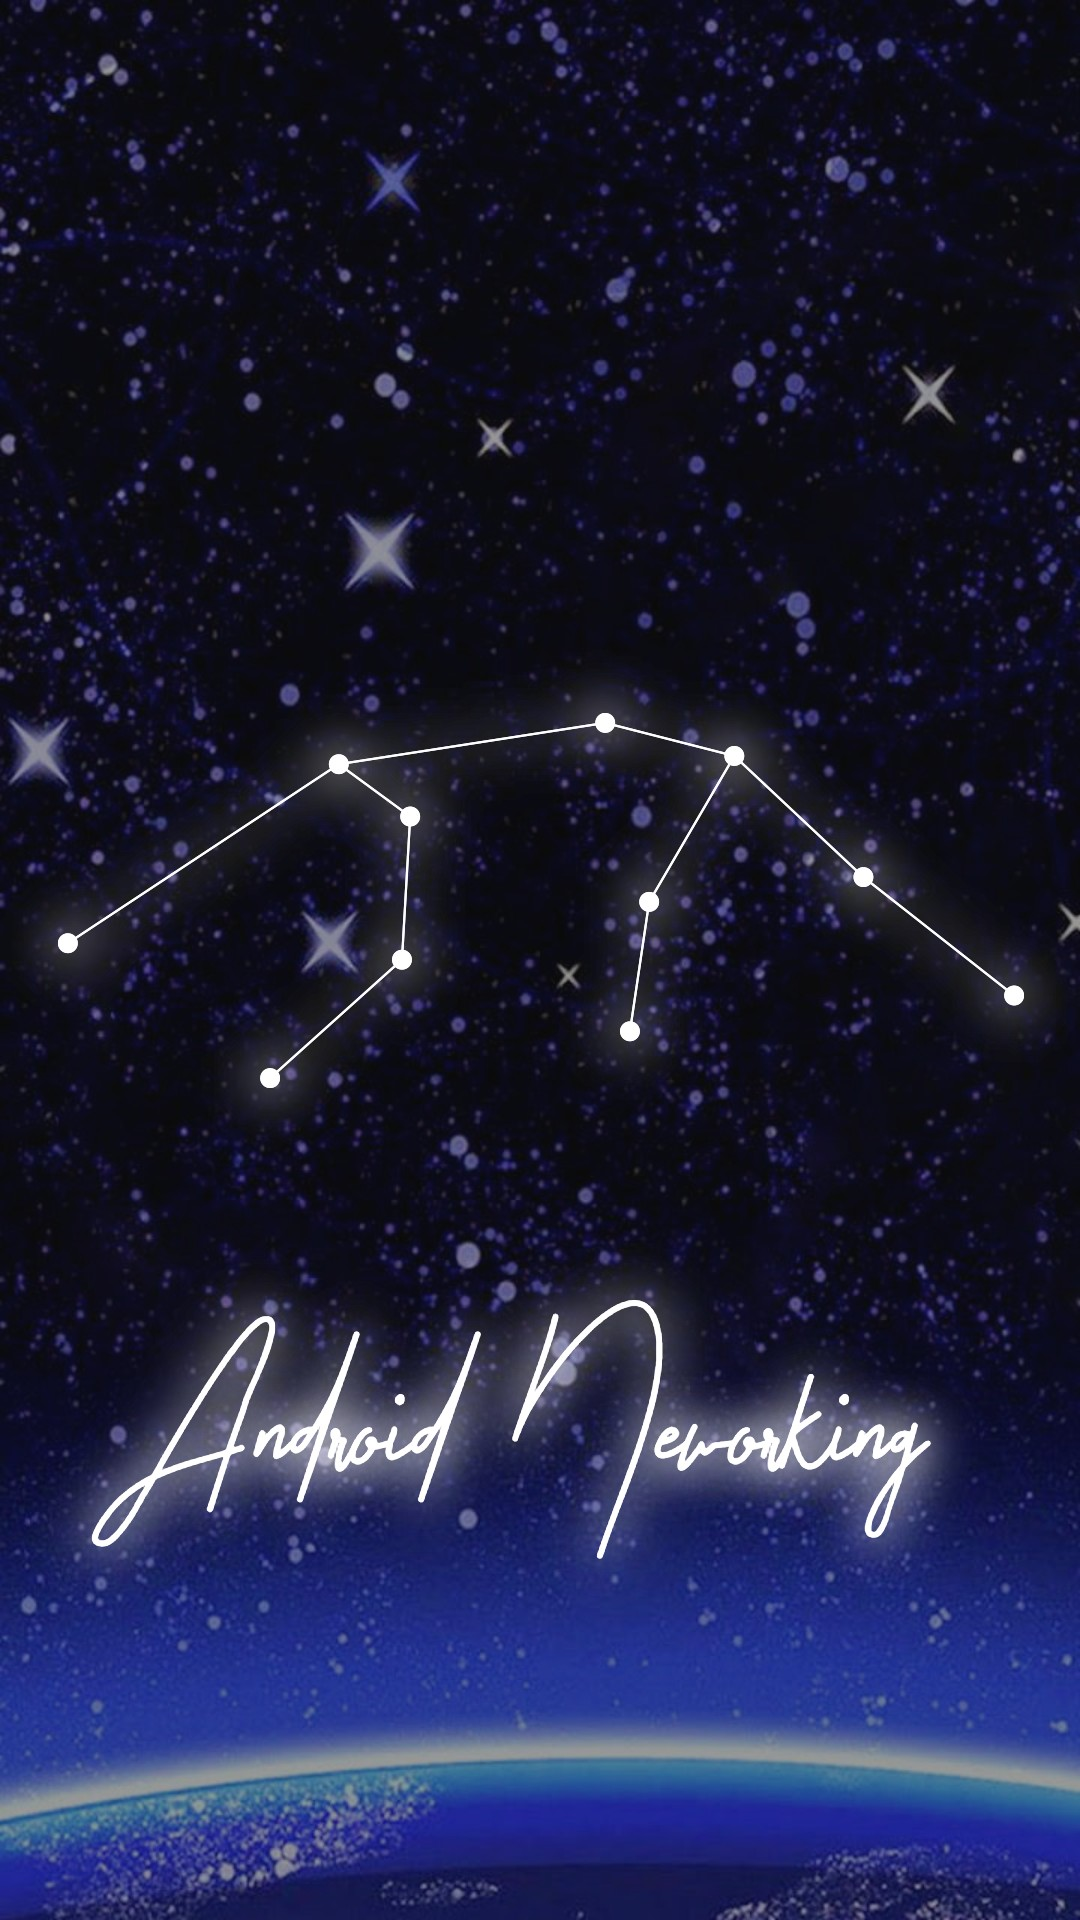

Produce the Android XML layout that renders to this screen, including the resource entries it uses.
<!-- AndroidManifest.xml: application theme Theme.FirebaseLab -->
<!-- res/layout/activity_splash_screen.xml -->
<?xml version="1.0" encoding="utf-8"?>
<LinearLayout xmlns:android="http://schemas.android.com/apk/res/android"
    xmlns:app="http://schemas.android.com/apk/res-auto"
    xmlns:tools="http://schemas.android.com/tools"
    android:layout_width="match_parent"
    android:layout_height="match_parent"
    android:gravity="center"
    tools:context=".SplashScreen">
    <ImageView
        android:layout_width="match_parent"
        android:layout_height="match_parent"
        android:src="@drawable/anh"
        android:scaleType="centerCrop" />
</LinearLayout>
<!-- resources referenced by this layout -->
<resources>
  <!-- drawable anh: jpg bitmap (drawable, 277191 bytes) -->
  <style name="Theme.FirebaseLab" parent="Base.Theme.FirebaseLab" />
  <style name="Base.Theme.FirebaseLab" parent="Theme.Material3.DayNight.NoActionBar">
          
          
      </style>
</resources>
